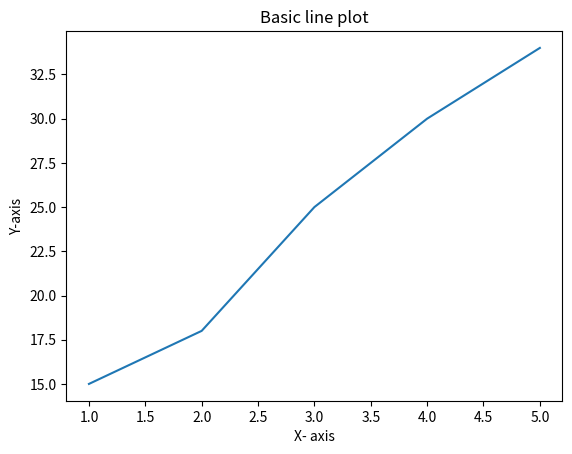

Write Python code to recreate this figure.
import matplotlib.pyplot as plt

x=[1,2,3,4,5]
y= [15,18,25,30,34]

plt.plot(x,y)
plt.title("Basic line plot")
plt.xlabel("X- axis")
plt.ylabel("Y-axis")
plt.show()